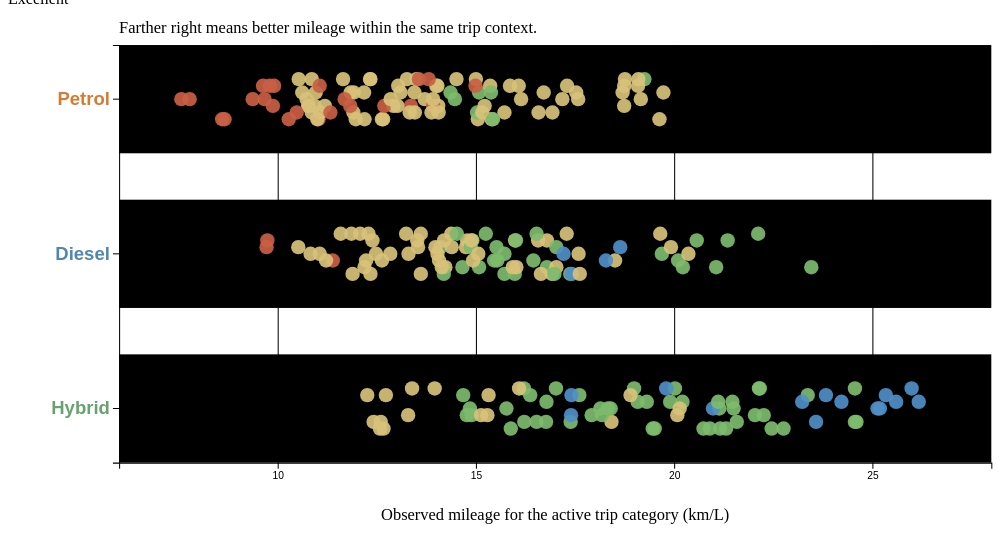
D3 v7 page, settled after 480 driven frames (8 s of simulated time); the page loaded 1 data file(s).


// ── scene3.js
const SCENE3_WIDTH = 980;
const SCENE3_HEIGHT = 510;
const SCENE3_MARGIN = { top: 36, right: 24, bottom: 68, left: 108 };

const TRIP_ORDER = [
  "Short (<50 km)",
  "Medium (50–200 km)",
  "Long (200–400 km)",
  "Very Long (>400 km)",
];

const TRIP_META = {
  "Short (<50 km)": {
    kicker: "Short trips in focus",
    title: "Each row is a fuel type. Each dot is one short trip.",
    description: "This is the stop-and-go baseline. Farther right means better observed mileage.",
  },
  "Medium (50–200 km)": {
    kicker: "Medium trips in focus",
    title: "The same fuels settle into a different rhythm on medium trips.",
    description: "Watch how each row shifts when vehicles get more distance to stabilize.",
  },
  "Long (200–400 km)": {
    kicker: "Long trips in focus",
    title: "Longer drives make the separation between fuels easier to compare.",
    description: "The average position and spread reveal how each fuel holds mileage over longer runs.",
  },
  "Very Long (>400 km)": {
    kicker: "Very long trips in focus",
    title: "Road-trip mileage can look different from everyday mileage.",
    description: "By the end of the road, you can compare which fuels still hold strong mileage.",
  },
};

const FUEL_ORDER = ["Petrol", "Diesel", "Hybrid"];

const FUEL_COLORS = {
  Petrol: "#d67b34",
  Diesel: "#4f87b2",
  Hybrid: "#68a36f",
};

const EFFICIENCY_COLORS = {
  Poor: "#c95f44",
  Average: "#d8c27a",
  Good: "#7dbb6d",
  Excellent: "#4f8fc8",
};

const state = {
  activeTripCategory: "Long (200–400 km)",
};

const chartRoot = d3.select("#scene3-chart");
const tooltip = d3.select("#scene3-tooltip");
const chartKicker = d3.select("#chart-kicker");
const chartTitle = d3.select("#chart-title");
const chartDescription = d3.select("#chart-description");
const legendInline = d3.select("#legend-inline");
const roadSteps = d3.selectAll(".road-step");

const svg = chartRoot
  .append("svg")
  .attr("viewBox", `0 0 ${SCENE3_WIDTH} ${SCENE3_HEIGHT}`)
  .attr("role", "img")
  .attr(
    "aria-label",
    "Scrolling dot plot comparing mileage distributions across fuel types as trip length changes"
  );

const plotWidth = SCENE3_WIDTH - SCENE3_MARGIN.left - SCENE3_MARGIN.right;
const plotHeight = SCENE3_HEIGHT - SCENE3_MARGIN.top - SCENE3_MARGIN.bottom;

const plot = svg
  .append("g")
  .attr("transform", `translate(${SCENE3_MARGIN.left},${SCENE3_MARGIN.top})`);

const xScale = d3.scaleLinear().range([0, plotWidth]);
const yScale = d3.scaleBand().domain(FUEL_ORDER).range([0, plotHeight]).paddingInner(0.3);

const gridLayer = plot.append("g").attr("class", "grid");
const bandLayer = plot.append("g").attr("class", "band-layer");
const dotsLayer = plot.append("g").attr("class", "dots-layer");

const xAxisGroup = plot
  .append("g")
  .attr("class", "axis")
  .attr("transform", `translate(0,${plotHeight})`);

const yAxisGroup = plot.append("g").attr("class", "axis");

plot
  .append("text")
  .attr("class", "axis-label")
  .attr("x", plotWidth / 2)
  .attr("y", plotHeight + 56)
  .attr("text-anchor", "middle")
  .text("Observed mileage for the active trip category (km/L)");

plot
  .append("text")
  .attr("class", "annotation")
  .attr("x", 0)
  .attr("y", -12)
  .text("Farther right means better mileage within the same trip context.");

renderLegend();

d3.csv("data/cars_fuel_efficiency_clean.csv", d3.autoType).then((rawData) => {
  const filtered = rawData.filter(
    (d) => TRIP_ORDER.includes(d.trip_category) && FUEL_ORDER.includes(d.fuel_type)
  );

  xScale.domain(d3.extent(filtered, (d) => d.actual_mileage_kmpl)).nice();
  drawAxes();
  renderScene3(filtered);
  setupScrollSteps(filtered);

  window.updateScene3 = ({ tripCategory, fuelType } = {}) => {
    if (tripCategory && TRIP_ORDER.includes(tripCategory)) {
      state.activeTripCategory = tripCategory;
    }
    renderScene3(filtered);
  };
});

function renderScene3(data) {
  const categoryData = prepareScene3Data(
    data.filter((d) => d.trip_category === state.activeTripCategory)
  );

  updateChartCopy();
  updateRoadSteps();
  drawLaneBands(categoryData);
  drawDots(categoryData);
}

function prepareScene3Data(data) {
  const counts = new Map();

  return data.map((d) => {
    const key = d.fuel_type;
    const index = counts.get(key) || 0;
    counts.set(key, index + 1);

    const laneTop = yScale(d.fuel_type);
    const laneHeight = yScale.bandwidth();
    const jitterY = ((index % 7) - 3) * 6.5;

    return {
      ...d,
      plotX: xScale(d.actual_mileage_kmpl),
      plotY: laneTop + laneHeight / 2 + jitterY,
    };
  });
}

function drawAxes() {
  const tickValues = xScale.ticks(6);

  gridLayer
    .call(d3.axisBottom(xScale).tickValues(tickValues).tickSize(plotHeight).tickFormat(""))
    .attr("transform", "translate(0,0)");

  gridLayer.select(".domain").remove();

  xAxisGroup.call(d3.axisBottom(xScale).ticks(6));
  yAxisGroup.call(d3.axisLeft(yScale));
  yAxisGroup
    .selectAll("text")
    .attr("fill", (d) => FUEL_COLORS[d])
    .style("font-weight", 700)
    .style("font-size", "18px");
}

function drawLaneBands(data) {
  const summaries = d3.rollup(
    data,
    (rows) => ({
      count: rows.length,
      avgMileage: d3.mean(rows, (d) => d.actual_mileage_kmpl),
    }),
    (d) => d.fuel_type
  );

  bandLayer
    .selectAll("rect.lane-band")
    .data(FUEL_ORDER)
    .join("rect")
    .attr("class", "lane-band")
    .attr("x", 0)
    .attr("y", (d) => yScale(d))
    .attr("width", plotWidth)
    .attr("height", yScale.bandwidth());

  bandLayer
    .selectAll("text.lane-summary")
    .data(FUEL_ORDER)
    .join("text")
    .attr("class", "annotation lane-summary")
    .attr("x", plotWidth - 8)
    .attr("y", (d) => yScale(d) + 18)
    .attr("text-anchor", "end")
    .text((d) => {
      const summary = summaries.get(d);
      if (!summary) {
        return "n=0";
      }
      return `n=${summary.count}, avg=${summary.avgMileage.toFixed(1)} km/L`;
    });
}

function drawDots(data) {
  const dots = dotsLayer.selectAll("circle.trip-dot").data(data, (d) => d.trip_id);

  dots
    .join(
      (enter) =>
        enter
          .append("circle")
          .attr("class", "trip-dot")
          .attr("cx", (d) => d.plotX)
          .attr("cy", (d) => d.plotY)
          .attr("r", 0)
          .attr("fill", (d) => EFFICIENCY_COLORS[d.efficiency_band] || "#999")
          .attr("opacity", 0.92)
          .call((selection) =>
            selection
              .transition()
              .duration(240)
              .attr("r", 7)
          ),
      (update) =>
        update.call((selection) =>
          selection
            .transition()
            .duration(220)
            .attr("cx", (d) => d.plotX)
            .attr("cy", (d) => d.plotY)
            .attr("fill", (d) => EFFICIENCY_COLORS[d.efficiency_band] || "#999")
            .attr("opacity", 0.92)
            .attr("r", 7)
        ),
      (exit) =>
        exit.call((selection) =>
          selection
            .transition()
            .duration(180)
            .attr("r", 0)
            .remove()
        )
    )
    .classed("is-dimmed", false)
    .on("mouseenter", function (event, d) {
      d3.select(this).classed("active-hover", true).attr("opacity", 1);
      tooltip
        .style("display", "block")
        .html(
          `<strong>${d.car_name}</strong>
          ${d.fuel_type} | ${shortTripLabel(d.trip_category)}<br>
          Mileage: ${d.actual_mileage_kmpl.toFixed(2)} km/L<br>
          Efficiency band: ${d.efficiency_band}`
        );
      moveTooltip(event);
    })
    .on("mousemove", moveTooltip)
    .on("mouseleave", function () {
      d3.select(this).classed("active-hover", false).attr("opacity", 0.92);
      tooltip.style("display", "none");
    });
}

function renderLegend() {
  legendInline.html("");
  legendInline.append("div").attr("class", "legend-title").text("Efficiency band");

  Object.entries(EFFICIENCY_COLORS).forEach(([band, fill]) => {
    const row = legendInline.append("div").attr("class", "legend-row");
    row.append("span").attr("class", "legend-swatch").style("background", fill);
    row.append("span").text(band);
  });
}

function updateChartCopy() {
  const meta = TRIP_META[state.activeTripCategory];
  chartKicker.text(meta.kicker);
  chartTitle.text(meta.title);
  chartDescription.text(meta.description);
}

function setupScrollSteps(data) {
  const observer = new IntersectionObserver(
    (entries) => {
      entries.forEach((entry) => {
        if (!entry.isIntersecting) {
          return;
        }

        const tripCategory = entry.target.dataset.tripCategory;
        if (tripCategory && tripCategory !== state.activeTripCategory) {
          state.activeTripCategory = tripCategory;
          renderScene3(data);
        }
      });
    },
    {
      root: null,
      rootMargin: "-35% 0px -45% 0px",
      threshold: 0.2,
    }
  );

  roadSteps.each(function () {
    observer.observe(this);
  });
}

function updateRoadSteps() {
  roadSteps.classed("is-active", function () {
    return this.dataset.tripCategory === state.activeTripCategory;
  });
}

function shortTripLabel(label) {
  const shortLabels = {
    "Short (<50 km)": "Short",
    "Medium (50–200 km)": "Medium",
    "Long (200–400 km)": "Long",
    "Very Long (>400 km)": "Very Long",
  };

  return shortLabels[label] || label;
}

function moveTooltip(event) {
  const offsetX = 16;
  const offsetY = 18;
  const tooltipNode = tooltip.node();

  if (!tooltipNode) {
    return;
  }

  const rect = tooltipNode.getBoundingClientRect();
  const maxLeft = window.innerWidth - rect.width - 12;
  const maxTop = window.innerHeight - rect.height - 12;
  const nextLeft = Math.min(event.clientX + offsetX, maxLeft);
  const nextTop = Math.min(event.clientY - rect.height - offsetY, maxTop);

  tooltip
    .style("left", `${Math.max(12, nextLeft)}px`)
    .style("top", `${Math.max(12, nextTop)}px`);
}


### data: data/cars_fuel_efficiency_clean.csv
trip_id, car_name, vehicle_type, fuel_type, trip_category, distance_km, trip_duration_hr, avg_speed_kmph, base_mileage_kmpl, actual_mileage_kmpl, mileage_delta_kmpl, fuel_consumed_L, fuel_cost_usd, cost_per_km_usd, co2_emissions_kg, co2_per_km, relative_efficiency, efficiency_band
1, Lexus ES, Luxury, Diesel, Very Long (>400 km), 437.9, 4.84, 90.51, 11.31, 11.24, -0.07, 38.96, 44.59, 0.1018, 104.4, 0.2385, 0.5979, Average
2, Lexus ES, Luxury, Petrol, Medium (50–200 km), 181.9, 3.54, 51.43, 9.98, 9.61, -0.37, 18.92, 23.93, 0.1316, 43.7, 0.2403, 0.5113, Poor
3, Audi A6, Luxury, Petrol, Medium (50–200 km), 118.1, 1.46, 80.62, 11.06, 11.24, 0.18, 10.5, 13.28, 0.1125, 24.25, 0.2054, 0.5982, Average
4, Maruti Swift, Hatchback, Diesel, Long (200–400 km), 343.2, 4.72, 72.65, 21.17, 19.65, -1.52, 17.46, 19.98, 0.0582, 46.79, 0.1364, 0.7181, Average
5, Hyundai Creta, SUV, Diesel, Long (200–400 km), 371, 3.87, 95.78, 13.01, 12.39, -0.62, 29.95, 34.28, 0.0924, 80.27, 0.2163, 0.5717, Average
6, BMW 5 Series, Luxury, Petrol, Long (200–400 km), 252.8, 3.79, 66.69, 11.5, 10.86, -0.64, 23.28, 29.45, 0.1165, 53.78, 0.2127, 0.5778, Average
7, BMW 5 Series, Luxury, Hybrid, Very Long (>400 km), 443.6, 5.74, 77.3, 16.92, 18.49, 1.57, 23.99, 28.9, 0.0651, 47.98, 0.1082, 0.9838, Excellent
8, Hyundai i20, Hatchback, Diesel, Medium (50–200 km), 52.15, 0.47, 110.2, 21.61, 22.1, 0.49, 2.36, 2.7, 0.0518, 6.325, 0.1213, 0.8073, Good
9, Maruti Swift, Hatchback, Hybrid, Very Long (>400 km), 491.2, 6.46, 76.04, 20.33, 20.28, -0.05, 24.22, 29.18, 0.0594, 48.44, 0.0986, 0.741, Average
10, Maruti Ertiga, MUV, Diesel, Medium (50–200 km), 174.2, 3.02, 57.61, 17.71, 18.26, 0.55, 9.54, 10.92, 0.0627, 25.57, 0.1468, 0.9578, Excellent
11, Tata Harrier, SUV, Hybrid, Medium (50–200 km), 197.3, 4.52, 43.63, 16.85, 17.37, 0.52, 11.36, 13.69, 0.0694, 22.72, 0.1151, 0.8018, Good
12, Hyundai Creta, SUV, Diesel, Medium (50–200 km), 199.2, 2.2, 90.56, 12.87, 14.01, 1.14, 14.22, 16.28, 0.0817, 38.11, 0.1914, 0.6464, Average
13, Honda Brio, Hatchback, Petrol, Long (200–400 km), 270.1, 3.97, 68.02, 17.92, 17.3, -0.62, 15.61, 19.75, 0.0731, 36.06, 0.1335, 0.6322, Average
14, Mahindra Marazzo, MUV, Petrol, Long (200–400 km), 317.8, 3.2, 99.38, 11.06, 11.84, 0.78, 26.84, 33.95, 0.1068, 62.0, 0.1951, 0.6213, Average
15, Honda Brio, Hatchback, Hybrid, Medium (50–200 km), 96.17, 1.59, 60.66, 24.45, 23.92, -0.53, 4.02, 4.84, 0.0503, 8.04, 0.0836, 0.874, Good
16, Lexus ES, Luxury, Diesel, Long (200–400 km), 280, 2.78, 100.7, 13.56, 14.1, 0.54, 19.86, 22.73, 0.0812, 53.23, 0.1901, 0.75, Good
17, Audi A6, Luxury, Petrol, Medium (50–200 km), 109, 1.24, 87.98, 10.85, 10.12, -0.73, 10.77, 13.62, 0.125, 24.88, 0.2283, 0.5383, Poor
18, Toyota Innova, MUV, Diesel, Long (200–400 km), 300.6, 5.93, 50.69, 15.54, 15.72, 0.18, 19.13, 21.9, 0.0728, 51.27, 0.1705, 0.8245, Good
19, Honda City, Sedan, Diesel, Medium (50–200 km), 146.8, 1.27, 115.1, 18.98, 18.48, -0.5, 7.94, 9.09, 0.0619, 21.28, 0.145, 0.7294, Average
20, Maruti Alto, Hatchback, Diesel, Long (200–400 km), 242.3, 3.89, 62.28, 19.08, 18.51, -0.57, 13.09, 14.98, 0.0618, 35.08, 0.1448, 0.6763, Average
21, Skoda Rapid, Sedan, Hybrid, Long (200–400 km), 241.5, 2.04, 118.7, 23.44, 22.16, -1.28, 10.9, 13.13, 0.0544, 21.8, 0.0903, 0.8744, Good
22, Honda City, Sedan, Petrol, Long (200–400 km), 227.5, 5.35, 42.49, 16.74, 17.58, 0.84, 12.94, 16.37, 0.0719, 29.89, 0.1314, 0.6939, Average
23, Lexus ES, Luxury, Petrol, Long (200–400 km), 322.4, 2.97, 108.7, 11.55, 10.93, -0.62, 29.49, 37.31, 0.1157, 68.12, 0.2113, 0.5816, Average
24, Honda Brio, Hatchback, Diesel, Long (200–400 km), 229.5, 2.46, 93.34, 21.55, 23.46, 1.91, 9.78, 11.19, 0.0488, 26.21, 0.1142, 0.8573, Good
25, Tata Harrier, SUV, Petrol, Very Long (>400 km), 499.5, 7.55, 66.13, 12.88, 12.28, -0.6, 40.69, 51.48, 0.1031, 93.99, 0.1882, 0.5665, Average
26, Audi A6, Luxury, Diesel, Medium (50–200 km), 135.9, 3.14, 43.23, 10.02, 10.2, 0.18, 13.32, 15.25, 0.1122, 35.7, 0.2626, 0.5428, Poor
27, Tata Tiago, Hatchback, Hybrid, Very Long (>400 km), 427.6, 5.9, 72.48, 20.11, 22.28, 2.17, 19.19, 23.12, 0.0541, 38.38, 0.0898, 0.8141, Good
28, Maruti Ertiga, MUV, Diesel, Long (200–400 km), 359, 5.55, 64.72, 14.56, 15.72, 1.16, 22.84, 26.14, 0.0728, 61.21, 0.1705, 0.8245, Good
29, Toyota Fortuner, SUV, Diesel, Very Long (>400 km), 434.9, 5.0, 86.95, 14.25, 14.03, -0.22, 31.01, 35.49, 0.0816, 83.11, 0.1911, 0.6473, Average
30, Audi A6, Luxury, Petrol, Long (200–400 km), 344.5, 6.75, 51.07, 11.03, 10.86, -0.17, 31.74, 40.15, 0.1165, 73.32, 0.2128, 0.5775, Average
31, Kia Seltos, SUV, Hybrid, Medium (50–200 km), 184.1, 2.24, 82.21, 19.64, 20.85, 1.21, 8.83, 10.64, 0.0578, 17.66, 0.0959, 0.9623, Excellent
32, MG Hector, SUV, Petrol, Very Long (>400 km), 433.3, 5.64, 76.89, 14.91, 13.7, -1.21, 31.63, 40.01, 0.0923, 73.06, 0.1686, 0.6322, Average
33, Tata Harrier, SUV, Hybrid, Long (200–400 km), 345.2, 4.94, 69.85, 19.16, 17.61, -1.55, 19.6, 23.61, 0.0684, 39.2, 0.1136, 0.8129, Good
34, Audi A6, Luxury, Petrol, Long (200–400 km), 354.6, 3.86, 91.89, 8.22, 8.6, 0.38, 41.22, 52.15, 0.1471, 95.22, 0.2685, 0.4577, Poor
35, MG Hector, SUV, Petrol, Long (200–400 km), 218.6, 3.88, 56.33, 13.18, 14.51, 1.33, 15.07, 19.06, 0.0872, 34.81, 0.1592, 0.6696, Average
36, Hyundai Verna, Sedan, Hybrid, Short (<50 km), 29.19, 0.29, 102.3, 21.17, 20.7, -0.47, 1.41, 1.7, 0.0582, 2.82, 0.0966, 0.817, Good
37, MG Hector, SUV, Hybrid, Very Long (>400 km), 481.2, 5.81, 82.87, 19.19, 19.23, 0.04, 25.02, 30.14, 0.0626, 50.04, 0.104, 0.8877, Good
38, BMW 5 Series, Luxury, Petrol, Medium (50–200 km), 153, 1.35, 113.7, 10.34, 10.17, -0.17, 15.04, 19.03, 0.1244, 34.74, 0.2271, 0.5411, Poor
39, Renault Triber, MUV, Diesel, Short (<50 km), 35.24, 0.48, 73.87, 15.97, 17.45, 1.48, 2.02, 2.31, 0.0656, 5.414, 0.1536, 0.9153, Excellent
40, Mahindra Marazzo, MUV, Diesel, Medium (50–200 km), 121.4, 1.11, 109, 14.23, 13.21, -1.02, 9.19, 10.52, 0.0867, 24.63, 0.2029, 0.693, Average
41, Hyundai Creta, SUV, Petrol, Very Long (>400 km), 498.7, 11.76, 42.4, 14.0, 12.97, -1.03, 38.45, 48.64, 0.0975, 88.82, 0.1781, 0.5986, Average
… [head cut at 6 KiB]